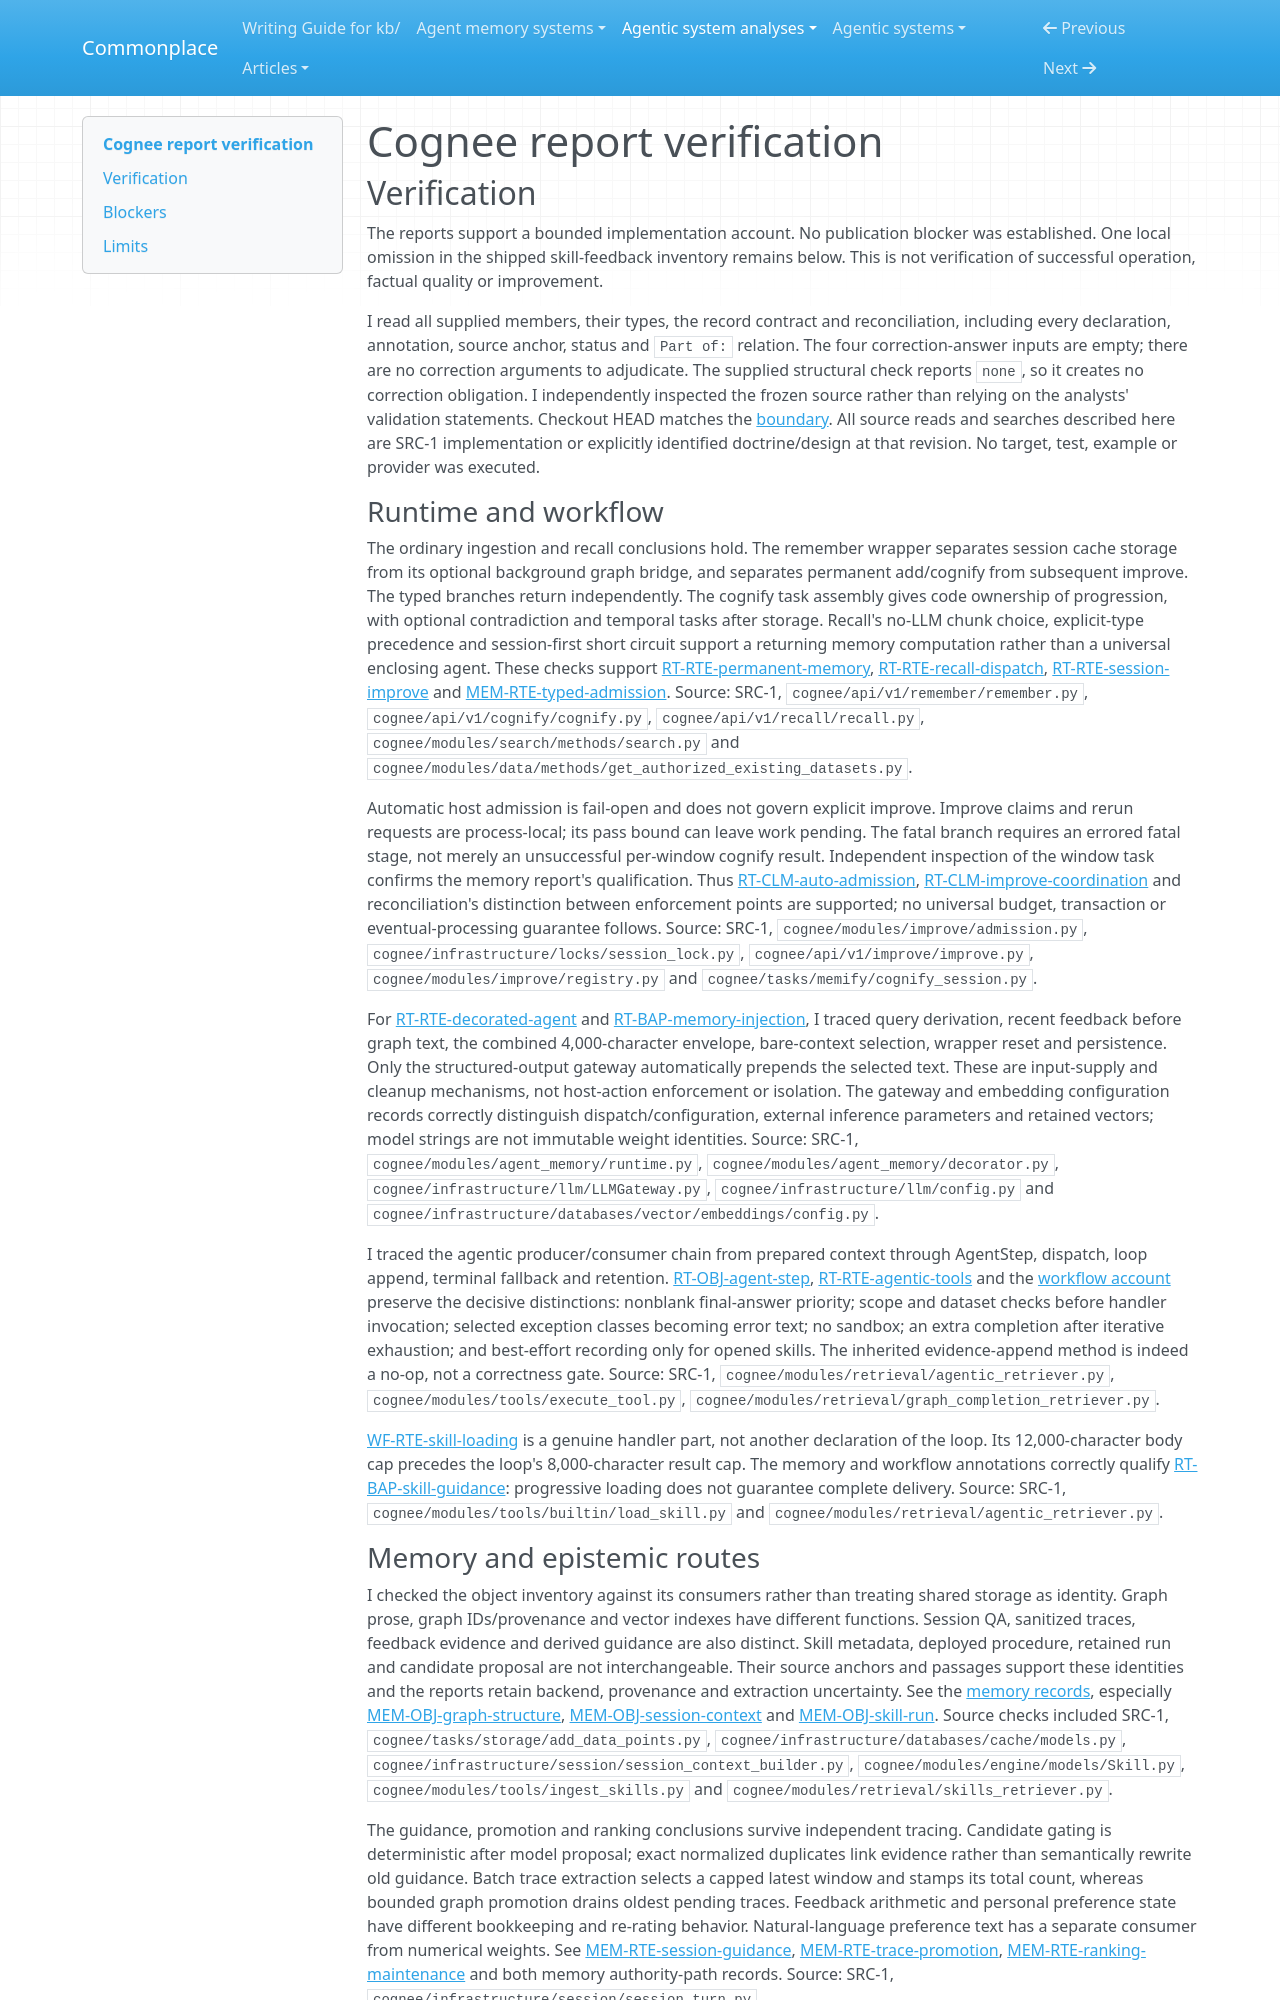

repository: zby/commonplace · page: agentic-system-analyses/retained/cognee/report-verification/index.html · generator: mkdocs

---
type: agentic-system-analyses/types/agentic-system-verification.md
description: "Independent verification of Cognee's runtime, memory, epistemic, workflow and reconciliation reports within the pinned partial-loop boundary."
run-id: AAS-2026-10-14-cognee-d8839fe03c5b-01
reviewed-boundary: f154b32a9e544dac73e7ddf2010327cf9988edcd
---

# Cognee report verification

## Verification

The reports support a bounded implementation account. No publication blocker was established. One local omission in the shipped skill-feedback inventory remains below. This is not verification of successful operation, factual quality or improvement.

I read all supplied members, their types, the record contract and reconciliation, including every declaration, annotation, source anchor, status and `Part of:` relation. The four correction-answer inputs are empty; there are no correction arguments to adjudicate. The supplied structural check reports `none`, so it creates no correction obligation. I independently inspected the frozen source rather than relying on the analysts' validation statements. Checkout HEAD matches the [boundary](boundary.md#boundary-and-evidence). All source reads and searches described here are SRC-1 implementation or explicitly identified doctrine/design at that revision. No target, test, example or provider was executed.

### Runtime and workflow

The ordinary ingestion and recall conclusions hold. The remember wrapper separates session cache storage from its optional background graph bridge, and separates permanent add/cognify from subsequent improve. The typed branches return independently. The cognify task assembly gives code ownership of progression, with optional contradiction and temporal tasks after storage. Recall's no-LLM chunk choice, explicit-type precedence and session-first short circuit support a returning memory computation rather than a universal enclosing agent. These checks support [RT-RTE-permanent-memory](runtime.md#rt-rte-permanent-memory), [RT-RTE-recall-dispatch](runtime.md#rt-rte-recall-dispatch), [RT-RTE-session-improve](runtime.md#rt-rte-session-improve) and [MEM-RTE-typed-admission](memory.md#mem-rte-typed-admission). Source: SRC-1, `cognee/api/v1/remember/remember.py`, `cognee/api/v1/cognify/cognify.py`, `cognee/api/v1/recall/recall.py`, `cognee/modules/search/methods/search.py` and `cognee/modules/data/methods/get_authorized_existing_datasets.py`.

Automatic host admission is fail-open and does not govern explicit improve. Improve claims and rerun requests are process-local; its pass bound can leave work pending. The fatal branch requires an errored fatal stage, not merely an unsuccessful per-window cognify result. Independent inspection of the window task confirms the memory report's qualification. Thus [RT-CLM-auto-admission](runtime.md#rt-clm-auto-admission), [RT-CLM-improve-coordination](runtime.md#rt-clm-improve-coordination) and reconciliation's distinction between enforcement points are supported; no universal budget, transaction or eventual-processing guarantee follows. Source: SRC-1, `cognee/modules/improve/admission.py`, `cognee/infrastructure/locks/session_lock.py`, `cognee/api/v1/improve/improve.py`, `cognee/modules/improve/registry.py` and `cognee/tasks/memify/cognify_session.py`.

For [RT-RTE-decorated-agent](runtime.md#rt-rte-decorated-agent) and [RT-BAP-memory-injection](runtime.md#rt-bap-memory-injection), I traced query derivation, recent feedback before graph text, the combined 4,000-character envelope, bare-context selection, wrapper reset and persistence. Only the structured-output gateway automatically prepends the selected text. These are input-supply and cleanup mechanisms, not host-action enforcement or isolation. The gateway and embedding configuration records correctly distinguish dispatch/configuration, external inference parameters and retained vectors; model strings are not immutable weight identities. Source: SRC-1, `cognee/modules/agent_memory/runtime.py`, `cognee/modules/agent_memory/decorator.py`, `cognee/infrastructure/llm/LLMGateway.py`, `cognee/infrastructure/llm/config.py` and `cognee/infrastructure/databases/vector/embeddings/config.py`.

I traced the agentic producer/consumer chain from prepared context through AgentStep, dispatch, loop append, terminal fallback and retention. [RT-OBJ-agent-step](runtime.md#rt-obj-agent-step), [RT-RTE-agentic-tools](runtime.md#rt-rte-agentic-tools) and the [workflow account](workflow.md#workflow-account) preserve the decisive distinctions: nonblank final-answer priority; scope and dataset checks before handler invocation; selected exception classes becoming error text; no sandbox; an extra completion after iterative exhaustion; and best-effort recording only for opened skills. The inherited evidence-append method is indeed a no-op, not a correctness gate. Source: SRC-1, `cognee/modules/retrieval/agentic_retriever.py`, `cognee/modules/tools/execute_tool.py`, `cognee/modules/retrieval/graph_completion_retriever.py`.

[WF-RTE-skill-loading](workflow.md#wf-rte-skill-loading) is a genuine handler part, not another declaration of the loop. Its 12,000-character body cap precedes the loop's 8,000-character result cap. The memory and workflow annotations correctly qualify [RT-BAP-skill-guidance](runtime.md#rt-bap-skill-guidance): progressive loading does not guarantee complete delivery. Source: SRC-1, `cognee/modules/tools/builtin/load_skill.py` and `cognee/modules/retrieval/agentic_retriever.py`.
